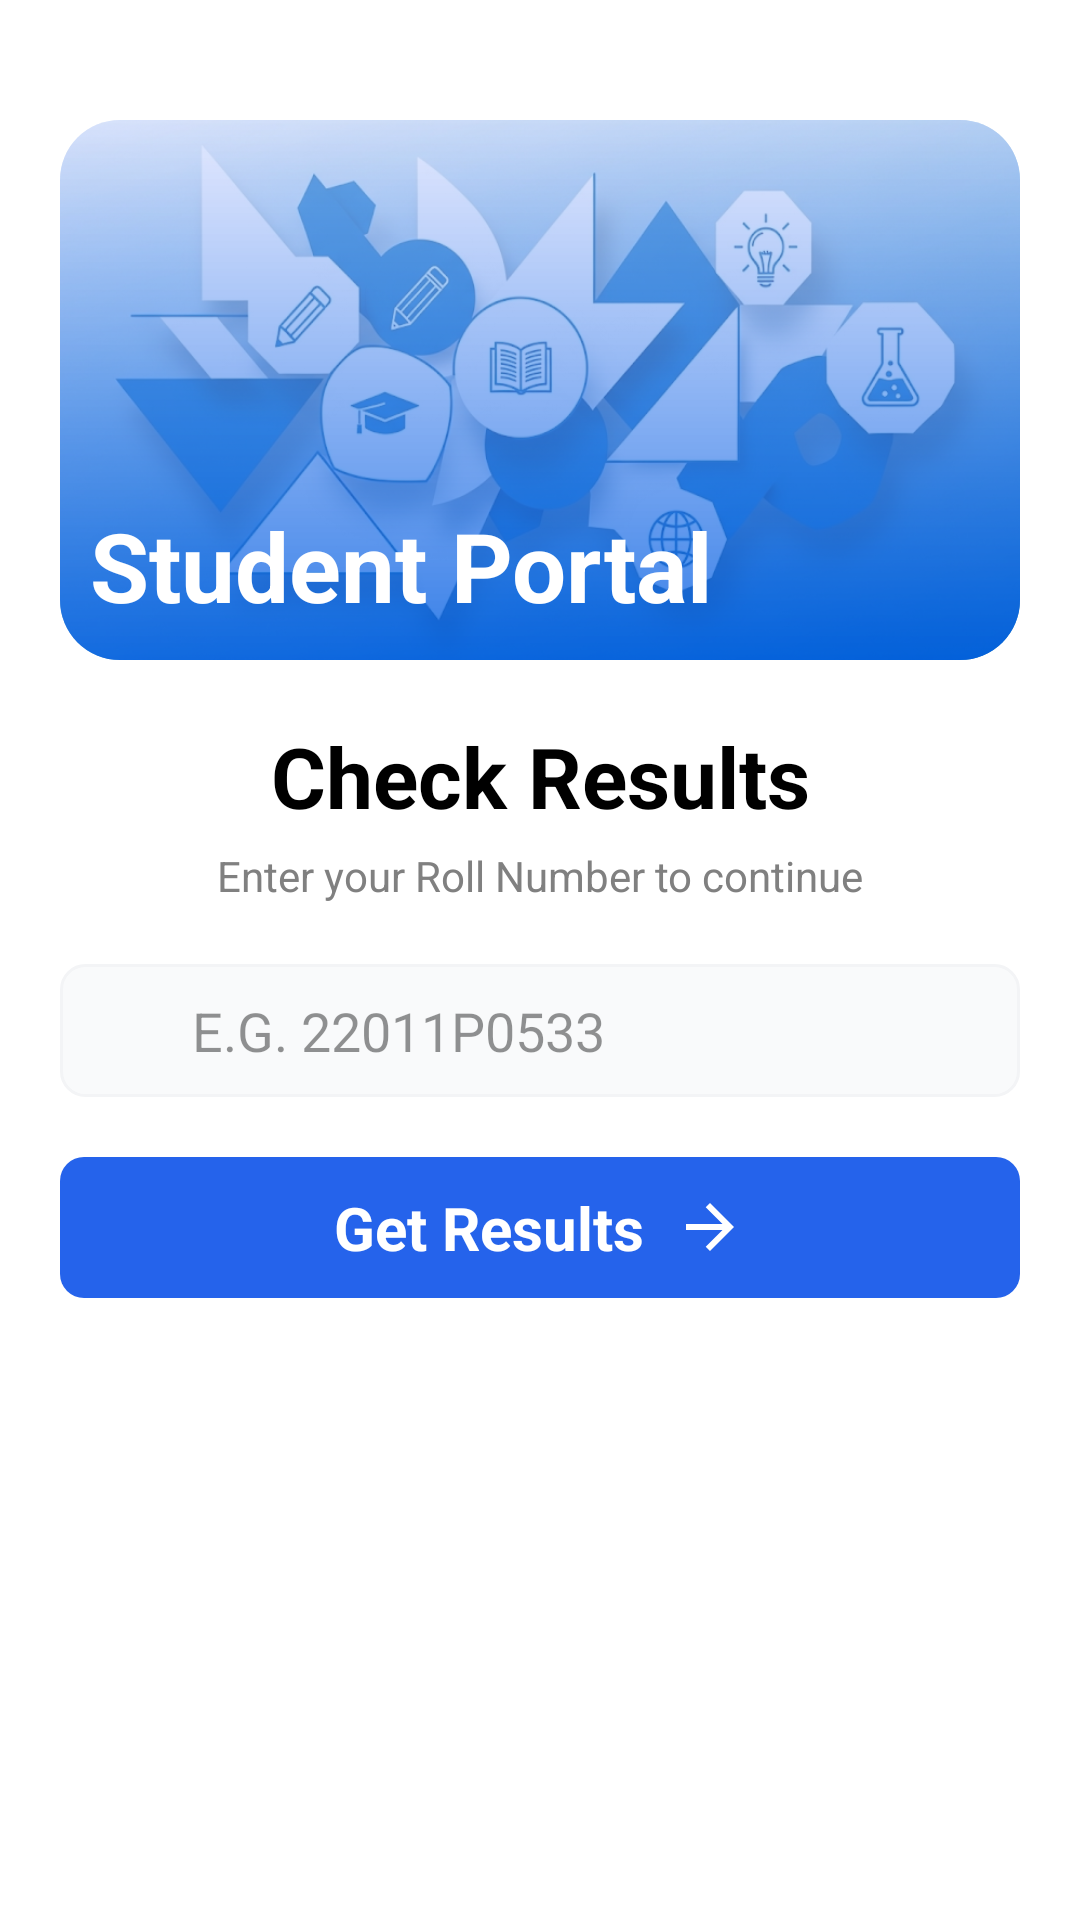

Layout XML and referenced resources for this Android screen:
<!-- AndroidManifest.xml: application theme Theme.Gradia -->
<!-- res/layout/activity_main.xml -->
<?xml version="1.0" encoding="utf-8"?>
<androidx.core.widget.NestedScrollView
    xmlns:android="http://schemas.android.com/apk/res/android"
    xmlns:app="http://schemas.android.com/apk/res-auto"
    xmlns:tools="http://schemas.android.com/tools"
    android:id="@+id/rootScroll"
    android:layout_width="match_parent"
    android:layout_height="match_parent"
    android:fillViewport="true"
    android:background="@color/white"
    tools:context=".MainActivity">

    <androidx.constraintlayout.widget.ConstraintLayout
        android:id="@+id/main"
        android:layout_width="match_parent"
        android:layout_height="wrap_content"
        android:layout_margin="20dp">

        <com.google.android.material.card.MaterialCardView
            android:id="@+id/main_card"
            android:layout_width="0dp"
            android:layout_height="180dp"
            android:layout_marginVertical="20dp"
            app:cardCornerRadius="20dp"
            app:strokeWidth="0dp"
            app:strokeColor="@android:color/transparent"
            app:cardUseCompatPadding="false"
            app:cardPreventCornerOverlap="true"
            app:layout_constraintStart_toStartOf="parent"
            app:layout_constraintEnd_toEndOf="parent"
            app:layout_constraintTop_toTopOf="parent">

            <ImageView
                android:id="@+id/main_image"
                android:layout_width="match_parent"
                android:layout_height="match_parent"
                android:scaleType="fitXY"
                android:src="@drawable/main_layout_background_image" />

            <View
                android:layout_width="match_parent"
                android:layout_height="match_parent"
                android:background="@drawable/blue_overlay" />

        </com.google.android.material.card.MaterialCardView>




        <TextView
            android:layout_width="wrap_content"
            android:layout_height="wrap_content"
            android:text="Student Portal"
            android:textSize="32sp"
            android:textStyle="bold"
            android:layout_margin="10dp"
            android:textColor="@color/white"
            app:layout_constraintBottom_toBottomOf="@+id/main_card"
            app:layout_constraintStart_toStartOf="@+id/main_card" />

        <TextView
            android:id="@+id/textView"
            android:layout_width="wrap_content"
            android:layout_height="wrap_content"
            android:layout_marginTop="20dp"
            android:text="Check Results"
            android:textSize="28sp"
            android:textStyle="bold"
            android:textColor="@color/black"
            app:layout_constraintEnd_toEndOf="parent"
            app:layout_constraintStart_toStartOf="parent"
            app:layout_constraintTop_toBottomOf="@id/main_card" />

        <TextView
            android:id="@+id/textView2"
            android:layout_width="wrap_content"
            android:layout_height="wrap_content"
            android:layout_marginTop="5dp"
            android:text="Enter your Roll Number to continue"
            android:textColor="#808080"
            app:layout_constraintEnd_toEndOf="parent"
            app:layout_constraintStart_toStartOf="parent"
            app:layout_constraintTop_toBottomOf="@+id/textView" />

        <LinearLayout
            android:id="@+id/linearLayout"
            android:layout_width="0dp"
            android:layout_height="wrap_content"
            android:layout_marginTop="20dp"
            android:background="@drawable/editor_border"
            android:gravity="center_vertical"
            android:orientation="horizontal"
            android:padding="10dp"
            app:layout_constraintEnd_toEndOf="parent"
            app:layout_constraintStart_toStartOf="parent"
            app:layout_constraintTop_toBottomOf="@+id/textView2">

            <ImageView
                android:layout_width="24dp"
                android:layout_height="24dp"
                android:layout_marginEnd="10dp"
                android:src="@drawable/badge_24px" />

            <EditText
                android:id="@+id/editTextRoll"
                android:layout_width="0dp"
                android:layout_height="wrap_content"
                android:layout_weight="1"
                android:textColor="@color/black"
                android:background="@android:color/transparent"
                android:hint="E.G. 22011P0533"
                android:textColorHint="#6D000000"
                android:inputType="text"
                android:padding="0dp"
                android:textSize="18sp" />
        </LinearLayout>

        <LinearLayout
            android:id="@+id/btnGetSemesters"
            android:layout_width="0dp"
            android:layout_height="wrap_content"
            android:background="@drawable/blue_button_background"
            android:gravity="center"
            android:orientation="horizontal"
            android:padding="10dp"
            android:layout_marginTop="20dp"
            app:layout_constraintStart_toStartOf="parent"
            app:layout_constraintEnd_toEndOf="parent"
            app:layout_constraintTop_toBottomOf="@+id/linearLayout">

            <TextView
                android:id="@+id/textGetResults"
                android:layout_width="wrap_content"
                android:layout_height="wrap_content"
                android:text="Get Results  "
                android:textColor="@color/white"
                android:textSize="20sp"
                android:textStyle="bold"/>

            <ImageView
                android:id="@+id/iconArrow"
                android:layout_width="wrap_content"
                android:layout_height="wrap_content"
                android:src="@drawable/outline_arrow_forward_24" />

            <ProgressBar
                android:id="@+id/progressLoading"
                android:layout_width="24dp"
                android:layout_height="24dp"
                android:indeterminate="true"
                android:visibility="gone"
                android:layout_marginStart="8dp"
                style="?android:attr/progressBarStyleSmall" />

        </LinearLayout>



    </androidx.constraintlayout.widget.ConstraintLayout>

</androidx.core.widget.NestedScrollView>
<!-- resources referenced by this layout -->
<resources>
  <color name="black">#FF000000</color>
  <color name="white">#FFFFFFFF</color>
  <!-- drawable blue_button_background (drawable) -->
  <?xml version="1.0" encoding="utf-8"?>
  <shape xmlns:android="http://schemas.android.com/apk/res/android">
  
      <corners android:radius="8dp" />
  
  
      <solid android:color="#2563EB" />
  
      <padding
          android:left="12dp"
          android:top="10dp"
          android:right="12dp"
          android:bottom="10dp" />
  
  </shape>
  <!-- drawable blue_overlay (drawable) -->
  <shape xmlns:android="http://schemas.android.com/apk/res/android">
      <gradient
          android:startColor="#7ECBD4FF"
          android:endColor="#CC035EE2"
          android:angle="270" />
  </shape>
  <!-- drawable editor_border (drawable) -->
  <?xml version="1.0" encoding="utf-8"?>
  <shape xmlns:android="http://schemas.android.com/apk/res/android">
  
      
      <corners android:radius="8dp" />
  
      
      <stroke
          android:width="1dp"
          android:color="#F3F4F6" />   
  
      
      <solid android:color="#F9FAFB" />   
  
      
      <padding
          android:left="12dp"
          android:top="10dp"
          android:right="12dp"
          android:bottom="10dp" />
  
  </shape>
  <!-- drawable main_layout_background_image: png bitmap (drawable, 534544 bytes) -->
  <!-- drawable outline_arrow_forward_24 (drawable) -->
  <vector xmlns:android="http://schemas.android.com/apk/res/android"
      android:autoMirrored="true"
      android:height="24dp"
      android:tint="#FFFFFF"
      android:viewportHeight="960"
      android:viewportWidth="960"
      android:width="24dp">
        
      <path android:fillColor="@android:color/white"
          android:pathData="M647,520L160,520L160,440L647,440L423,216L480,160L800,480L480,800L423,744L647,520Z"/>
      
  </vector>
  <style name="Theme.Gradia" parent="Base.Theme.Gradia" />
  <style name="Base.Theme.Gradia" parent="Theme.Material3.DayNight.NoActionBar">
          
          
      </style>
</resources>
